Run: headless pygame with SDL's dummy video driver; simulated clock (each Clock.tick advances the game by its frame time, no real sleeping); random seed 0; keys injected as events and as key.get_pressed() state; mouse plan: one left click at the window centre at the start of phase 2, then a move to the lower-right quarter at the start of phase 3.
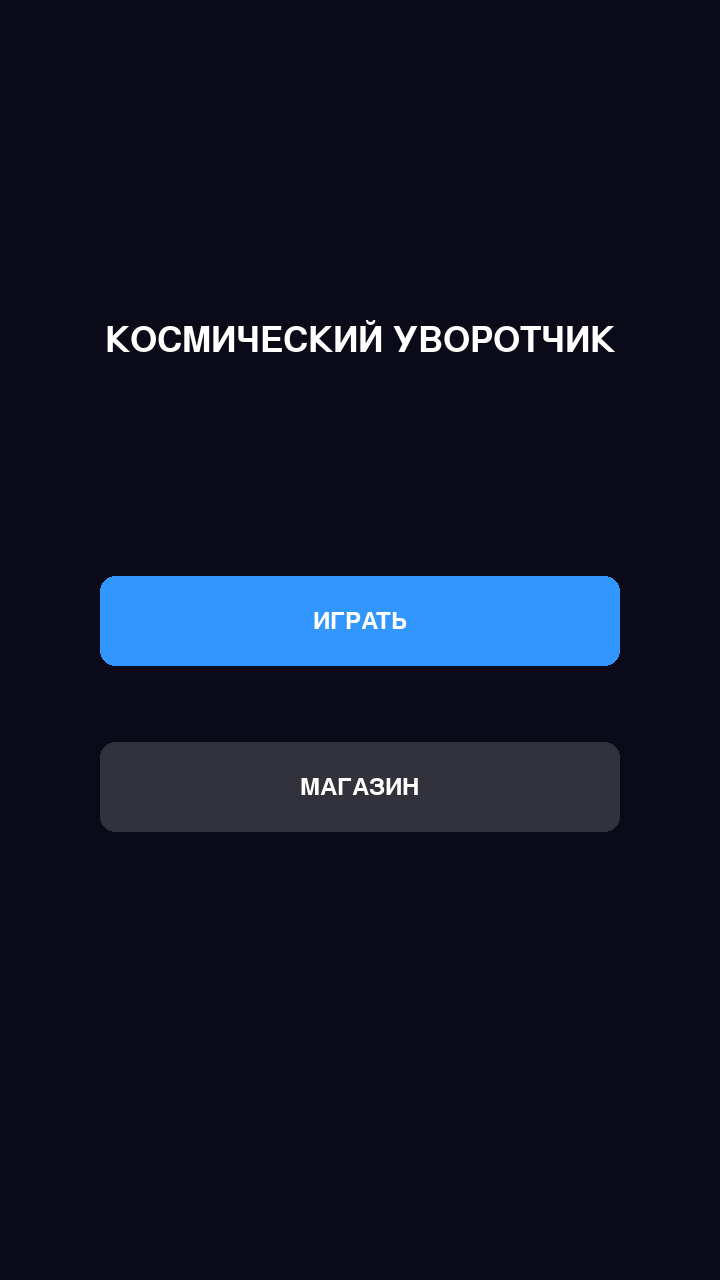
Frame 1 of 4 · flips 1–60 · no input
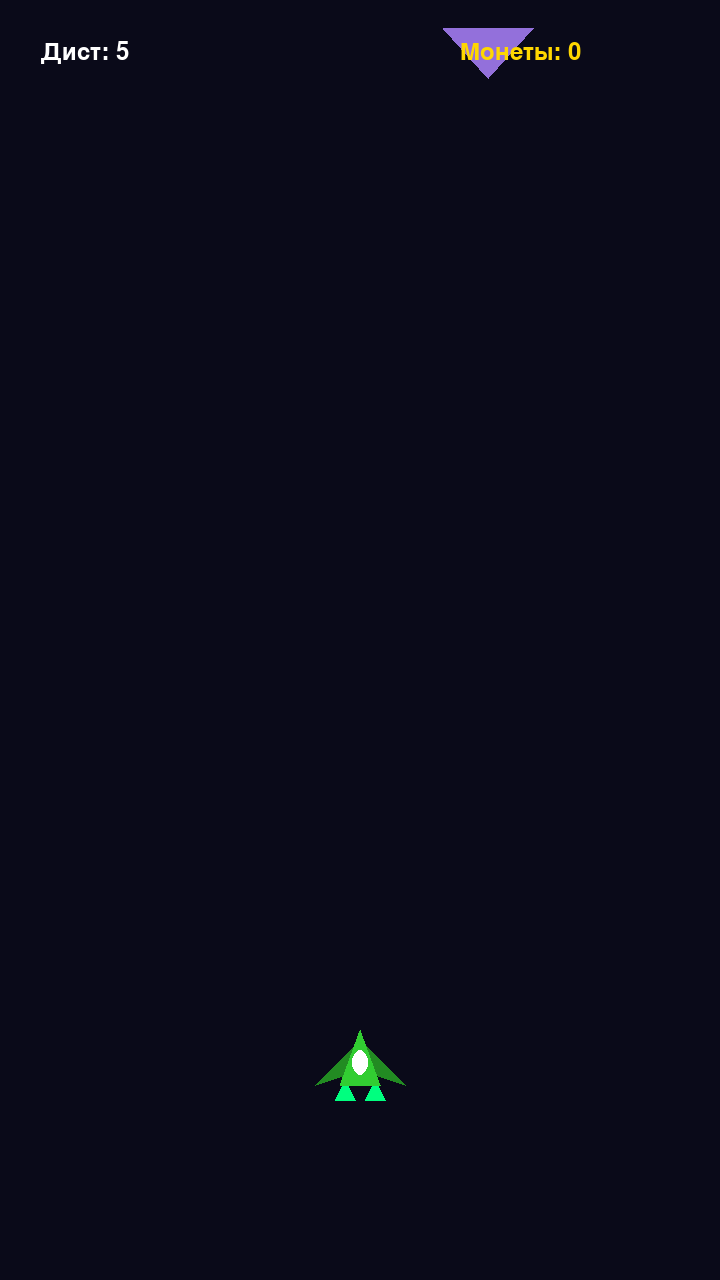
Frame 2 of 4 · flips 61–180 · clicked the window centre · tapped SPACE, RETURN · held RIGHT (→), D
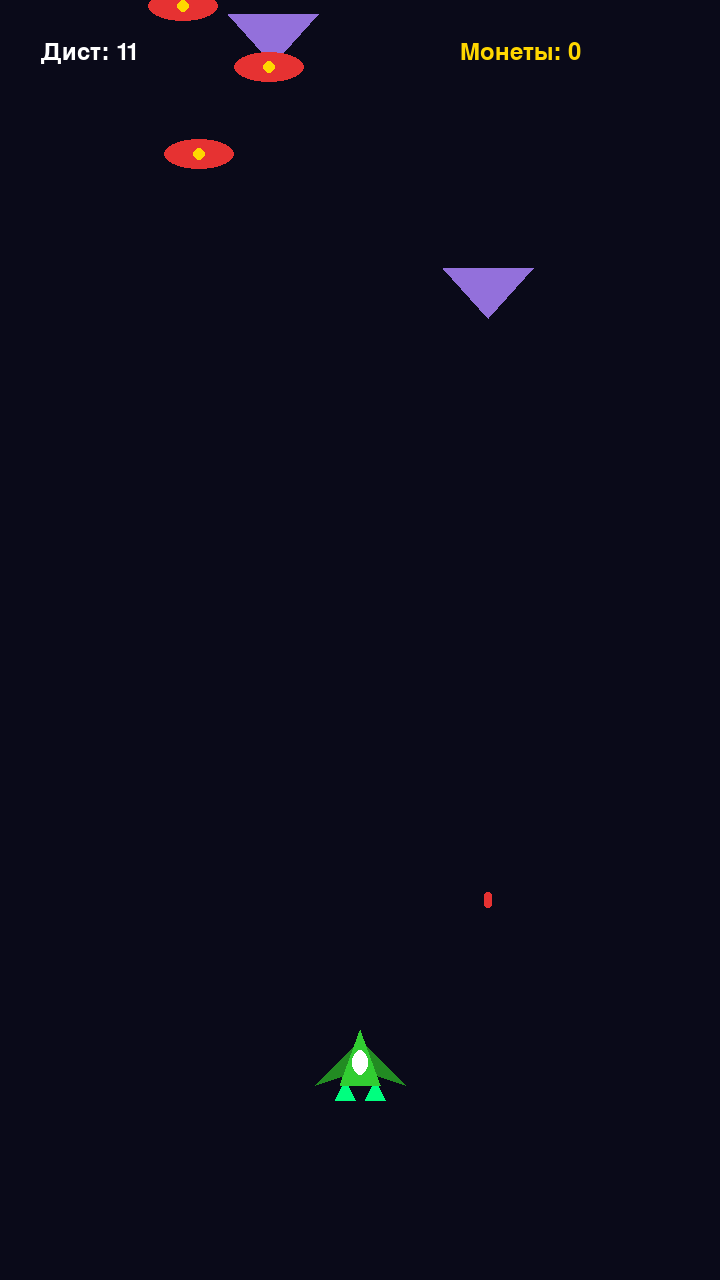
Frame 3 of 4 · flips 181–300 · moved the mouse to the lower-right quarter · held DOWN (↓), S
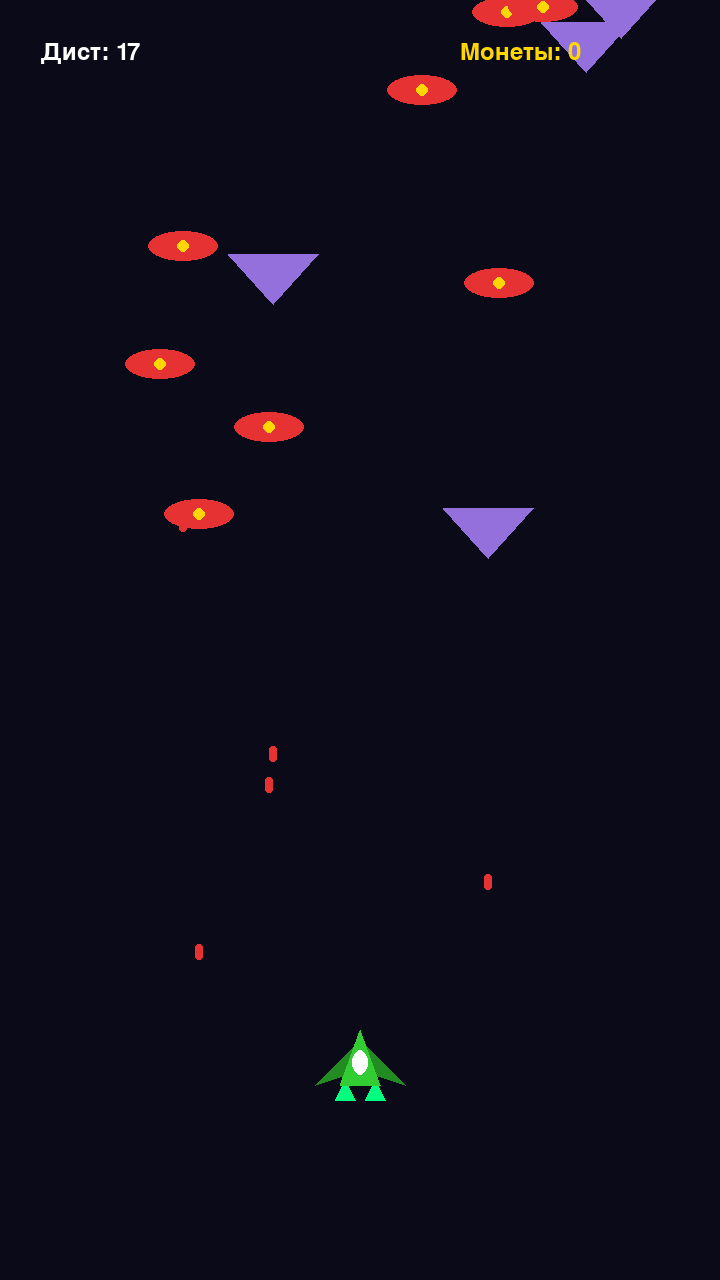
Frame 4 of 4 · flips 301–420 · held LEFT (←), A, UP (↑), W

The pygame program that drew these frames:

import os
import sys

os.environ['SDL_AUDIODRIVER'] = 'dummy'

try:
    import pygame
    import random
    
    pygame.init()
    
    WIDTH, HEIGHT = 720, 1280
    screen = pygame.display.set_mode((WIDTH, HEIGHT))
    pygame.display.set_caption("Космический уворотчик")
    
    clock = pygame.time.Clock()
    
    BLACK = (10, 10, 25)
    WHITE = (255, 255, 255)
    RED = (230, 50, 50)
    GREEN = (50, 230, 50)
    BLUE = (50, 150, 255)
    YELLOW = (255, 215, 0)
    PURPLE = (147, 112, 219)
    GRAY = (50, 50, 60)
    DARK_GRAY = (30, 30, 40)

    def get_safe_font(size):
        for name in ['arial', 'sans-serif', 'freesans', None]:
            try:
                f = pygame.font.SysFont(name, size)
                if f: return f
            except: continue
        try: return pygame.font.Font(None, size)
        except: return None

    font = get_safe_font(36)
    font_large = get_safe_font(52)

    coins = 0
    run_coins = 0
    distance = 0.0
    last_boss_fifty = 0
    weapon_level = 1
    shield_time = 0
    game_state = "MENU"
    current_skin = "green"

    class Player:
        def __init__(self):
            self.x = float(WIDTH // 2)
            self.y = float(HEIGHT - 250)
            self.width = 60
            self.height = 60

        def draw(self):
            if current_skin == "blue":
                main_color, wing_color, engine_color = (30, 144, 255), (0, 100, 200), (0, 255, 255)
            elif current_skin == "red":
                main_color, wing_color, engine_color = (255, 69, 0), (178, 34, 34), (255, 255, 0)
            elif current_skin == "yellow":
                main_color, wing_color, engine_color = (255, 215, 0), (218, 165, 32), (255, 100, 0)
            else:
                main_color, wing_color, engine_color = (50, 205, 50), (34, 139, 34), (0, 255, 127)

            px, py = int(self.x), int(self.y)

            pygame.draw.polygon(screen, engine_color, [(px - 15, py + 50), (px - 5, py + 70), (px - 25, py + 70)])
            pygame.draw.polygon(screen, engine_color, [(px + 15, py + 50), (px + 5, py + 70), (px + 25, py + 70)])
            pygame.draw.polygon(screen, wing_color, [(px, py + 10), (px - 45, py + 55), (px - 15, py + 45)])
            pygame.draw.polygon(screen, wing_color, [(px, py + 10), (px + 45, py + 55), (px + 15, py + 45)])
            pygame.draw.polygon(screen, main_color, [(px, py), (px - 20, py + 55), (px + 20, py + 55)])
            pygame.draw.ellipse(screen, WHITE, (px - 8, py + 20, 16, 25))

            if shield_time > 0:
                pygame.draw.circle(screen, BLUE, (px, py + 30), 65, 4)

    class Bullet:
        def __init__(self, x, y):
            self.x = x
            self.y = y
        def update(self):
            self.y -= 22
        def draw(self):
            pygame.draw.rect(screen, YELLOW, (int(self.x - 4), int(self.y - 15), 8, 20), border_radius=3)

    class EnemyBullet:
        def __init__(self, x, y, speed=8):
            self.x = x
            self.y = y
            self.speed = speed
        def update(self):
            self.y += self.speed
        def draw(self):
            pygame.draw.rect(screen, RED, (int(self.x - 4), int(self.y), 8, 16), border_radius=3)

    class Enemy:
        def __init__(self, type_str):
            self.type = type_str
            self.x = random.randint(80, WIDTH - 80)
            self.y = -80
            self.shoot_timer = random.randint(90, 160)
            
            if self.type == 'normal':
                self.width, self.height = 70, 60
                self.hp = 4  # Здоровье больше не падает при прокачке пушки
                self.speed = random.randint(2, 4)
                self.color = RED
                self.reward = 1
                
            elif self.type == 'elite':
                self.width, self.height = 95, 80
                self.hp = 8  # Элитные враги стали крепче
                self.speed = 2
                self.color = PURPLE
                self.reward = 3
                
            elif self.type == 'boss':
                self.width, self.height = 180, 120
                self.hp = 50  # Серьезный запас здоровья для босса
                self.speed = 1
                self.color = YELLOW
                self.reward = 10
                self.is_stopped = False
                self.shoot_timer = 50

        def update(self):
            if self.type == 'boss':
                if not self.is_stopped:
                    self.y += self.speed
                    if self.y >= 200: self.is_stopped = True
                
                # Босс стреляет веером из 3 пуль чаще и опаснее
                self.shoot_timer -= 1
                if self.shoot_timer <= 0:
                    self.shoot_timer = 65
                    enemy_bullets.append(EnemyBullet(self.x - 40, self.y + self.height // 2, 7))
                    enemy_bullets.append(EnemyBullet(self.x, self.y + self.height // 2, 8))
                    enemy_bullets.append(EnemyBullet(self.x + 40, self.y + self.height // 2, 7))
            else:
                self.y += self.speed
                self.shoot_timer -= 1
                if self.shoot_timer <= 0:
                    self.shoot_timer = random.randint(100, 180)
                    enemy_bullets.append(EnemyBullet(self.x, self.y + self.height // 2))

        def draw(self):
            ex, ey = int(self.x), int(self.y)
            if self.type == 'normal':
                pygame.draw.ellipse(screen, self.color, (ex - 35, ey - 15, 70, 30))
                pygame.draw.circle(screen, YELLOW, (ex, ey), 6)
            elif self.type == 'elite':
                pygame.draw.polygon(screen, self.color, [(ex, ey + 30), (ex - 45, ey - 20), (ex + 45, ey - 20)])
            elif self.type == 'boss':
                pygame.draw.rect(screen, DARK_GRAY, (ex - 90, ey - 45, 180, 90), border_radius=15)
                pygame.draw.rect(screen, self.color, (ex - 60, ey - 60, 120, 30), border_radius=8)

    player = Player()
    bullets = []
    enemy_bullets = []
    enemies = []
    
    touch_pos = (WIDTH // 2, HEIGHT - 250)
    is_touching = False
    fire_cooldown = 0
    running = True

    def draw_btn(text, x, y, w, h, col=GRAY):
        pygame.draw.rect(screen, col, (x, y, w, h), border_radius=15)
        if font:
            txt = font.render(text, True, WHITE)
            screen.blit(txt, (x + (w - txt.get_width()) // 2, y + (h - txt.get_height()) // 2))

    while running:
        screen.fill(BLACK)
        click_event = False

        for event in pygame.event.get():
            if event.type == pygame.QUIT:
                running = False
            elif event.type == pygame.MOUSEBUTTONDOWN:
                click_event = True
                is_touching = True
                touch_pos = event.pos
            elif event.type == pygame.MOUSEBUTTONUP:
                is_touching = False
            elif event.type == pygame.MOUSEMOTION:
                if is_touching:
                    touch_pos = event.pos

        if game_state == "MENU":
            if font_large:
                title = font_large.render("КОСМИЧЕСКИЙ УВОРОТЧИК", True, WHITE)
                screen.blit(title, (WIDTH // 2 - title.get_width() // 2, HEIGHT // 4))

            draw_btn("ИГРАТЬ", 100, HEIGHT * 0.45, WIDTH - 200, 90, BLUE)
            draw_btn("МАГАЗИН", 100, HEIGHT * 0.58, WIDTH - 200, 90, GRAY)

            if click_event:
                bx, by = 100, HEIGHT * 0.45
                if bx < touch_pos[0] < bx + (WIDTH - 200):
                    if by < touch_pos[1] < by + 90:
                        game_state = "PLAYING"
                        distance = 0.0
                        run_coins = 0
                        last_boss_fifty = 0
                        enemies.clear()
                        bullets.clear()
                        enemy_bullets.clear()
                        player.x, player.y = float(WIDTH // 2), float(HEIGHT - 250)
                    elif HEIGHT * 0.58 < touch_pos[1] < HEIGHT * 0.58 + 90:
                        game_state = "SHOP"

        elif game_state == "SHOP":
            if font_large:
                title = font_large.render("МАГАЗИН", True, WHITE)
                screen.blit(title, (WIDTH // 2 - title.get_width() // 2, 60))

            if font:
                t_coins = font.render(f"Монеты: {coins}", True, YELLOW)
                screen.blit(t_coins, (60, 140))

            # Динамическая стоимость улучшения пушки
            if weapon_level == 1:
                weapon_cost = 50
                weapon_text = "Улучшить пушку (50)"
            elif weapon_level == 2:
                weapon_cost = 70
                weapon_text = "Улучшить пушку (70)"
            elif weapon_level == 3:
                weapon_cost = 80
                weapon_text = "Улучшить пушку (80)"
            else:
                weapon_cost = 999999
                weapon_text = "Пушка максимальна"

            draw_btn("Синий скин (40)", 70, 270, WIDTH - 140, 75)
            draw_btn("Огненный (60)", 70, 360, WIDTH - 140, 75)
            draw_btn("Золотой (100)", 70, 450, WIDTH - 140, 75)
            draw_btn(weapon_text, 70, 540, WIDTH - 140, 75)
            draw_btn("Щит 10 сек (45)", 70, 630, WIDTH - 140, 75)
            draw_btn("НАЗАД", 70, HEIGHT - 140, WIDTH - 140, 80, RED)

            if click_event:
                if 70 < touch_pos[0] < WIDTH - 70:
                    y = touch_pos[1]
                    if HEIGHT - 140 < y < HEIGHT - 60:
                        game_state = "MENU"
                    elif 270 < y < 345 and coins >= 40:
                        coins -= 40; current_skin = "blue"
                    elif 360 < y < 435 and coins >= 60:
                        coins -= 60; current_skin = "red"
                    elif 450 < y < 525 and coins >= 100:
                        coins -= 100; current_skin = "yellow"
                    elif 540 < y < 615 and coins >= weapon_cost and weapon_level < 4:
                        coins -= weapon_cost; weapon_level += 1
                    elif 630 < y < 705 and coins >= 45:
                        coins -= 45; shield_time = 600

        elif game_state == "PLAYING":
            distance += 0.05

            # Боссы теперь появляются каждые 50 очков
            current_fifty = int(distance) // 50
            if current_fifty > last_boss_fifty and int(distance) > 0:
                enemies.append(Enemy('boss'))
                last_boss_fifty = current_fifty

            if is_touching:
                player.x += (float(touch_pos[0]) - player.x) * 0.25
                player.y += (float(touch_pos[1]) - player.y) * 0.25
                player.x = max(50, min(float(WIDTH - 50), player.x))
                player.y = max(150, min(float(HEIGHT - 150), player.y))

            if fire_cooldown > 0: fire_cooldown -= 1
            if is_touching and fire_cooldown == 0:
                if weapon_level == 1:
                    bullets.append(Bullet(player.x, player.y))
                elif weapon_level == 2:
                    bullets.append(Bullet(player.x - 15, player.y))
                    bullets.append(Bullet(player.x + 15, player.y))
                else:
                    bullets.append(Bullet(player.x, player.y))
                    bullets.append(Bullet(player.x - 20, player.y))
                    bullets.append(Bullet(player.x + 20, player.y))
                fire_cooldown = 14

            if random.randint(1, 28) == 1:
                e_type = 'normal' if random.randint(1, 4) != 1 else 'elite'
                enemies.append(Enemy(e_type))

            for b in bullets[:]:
                b.update()
                b.draw()
                if b.y < 0: bullets.remove(b)

            for eb in enemy_bullets[:]:
                eb.update()
                eb.draw()
                if abs(player.x - eb.x) < 30 and abs(player.y + 25 - eb.y) < 30:
                    if shield_time > 0:
                        if eb in enemy_bullets: enemy_bullets.remove(eb)
                    else:
                        coins += run_coins
                        run_coins = 0
                        game_state = "GAMEOVER"
                if eb.y > HEIGHT: enemy_bullets.remove(eb)

            for e in enemies[:]:
                e.update()
                e.draw()

                if abs(player.x - e.x) < (player.width + e.width)//2 and abs(player.y - e.y) < (player.height + e.height)//2:
                    if shield_time > 0: 
                        enemies.remove(e)
                    else:
                        coins += run_coins
                        run_coins = 0
                        game_state = "GAMEOVER"

                for b in bullets[:]:
                    if abs(b.x - e.x) < e.width//2 and abs(b.y - e.y) < e.height//2:
                        e.hp -= 1
                        if b in bullets: bullets.remove(b)
                        if e.hp <= 0:
                            run_coins += e.reward
                            if e in enemies: enemies.remove(e)
                            break

                if e.y > HEIGHT + 100: enemies.remove(e)

            if shield_time > 0: shield_time -= 1

            if font:
                txt_d = font.render(f"Дист: {int(distance)}", True, WHITE)
                txt_c = font.render(f"Монеты: {run_coins}", True, YELLOW)
                screen.blit(txt_d, (40, 40))
                screen.blit(txt_c, (WIDTH - 260, 40))

            player.draw()

        elif game_state == "GAMEOVER":
            if font_large:
                title = font_large.render("ИГРА ОКОНЧЕНА", True, RED)
                screen.blit(title, (WIDTH // 2 - title.get_width() // 2, HEIGHT * 0.2))

            if font:
                txt_res = font.render(f"Пройдено: {int(distance)}", True, WHITE)
                txt_tot = font.render(f"Всего монет: {coins}", True, YELLOW)
                screen.blit(txt_res, (WIDTH // 2 - txt_res.get_width() // 2, HEIGHT * 0.33))
                screen.blit(txt_tot, (WIDTH // 2 - txt_tot.get_width() // 2, HEIGHT * 0.40))

            draw_btn("ВОЗРОДИТЬСЯ (30)", 70, HEIGHT * 0.52, WIDTH - 140, 75, GREEN)
            draw_btn("ЕЩЕ РАЗ", 70, HEIGHT * 0.63, WIDTH - 140, 75, BLUE)
            draw_btn("В МЕНЮ", 70, HEIGHT * 0.74, WIDTH - 140, 75, GRAY)

            if click_event:
                bx, by = 70, HEIGHT * 0.52
                if bx < touch_pos[0] < bx + (WIDTH - 140):
                    if by < touch_pos[1] < by + 75 and coins >= 30:
                        coins -= 30
                        shield_time = 300
                        enemies.clear()
                        enemy_bullets.clear()
                        player.x, player.y = float(WIDTH // 2), float(HEIGHT - 250)
                        game_state = "PLAYING"
                    elif HEIGHT * 0.63 < touch_pos[1] < HEIGHT * 0.63 + 75:
                        distance = 0.0
                        run_coins = 0
                        last_boss_fifty = 0
                        enemies.clear()
                        bullets.clear()
                        enemy_bullets.clear()
                        game_state = "PLAYING"
                    elif HEIGHT * 0.74 < touch_pos[1] < HEIGHT * 0.74 + 75:
                        game_state = "MENU"

        pygame.display.flip()
        clock.tick(60)

except Exception as e:
    print(f"Ошибка: {e}")
finally:
    pygame.quit()
    sys.exit()
